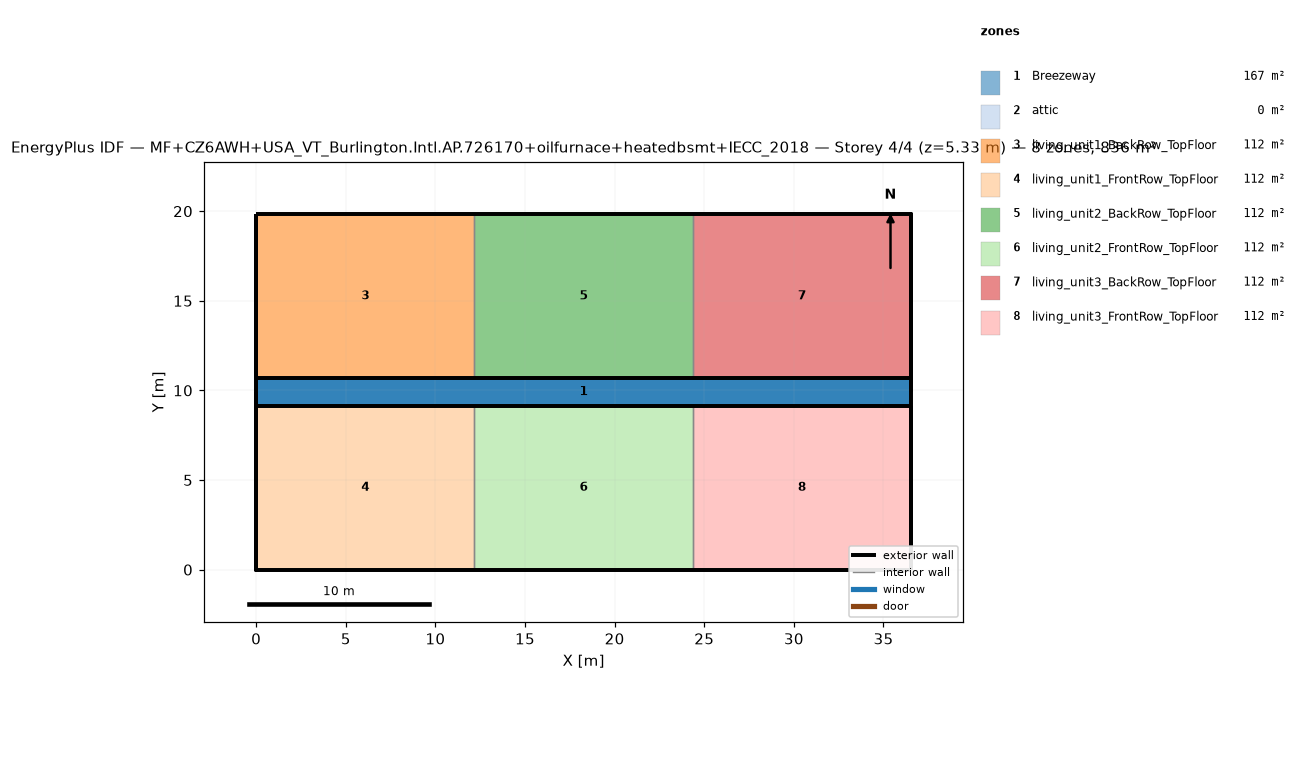
=== STOREY PLAN SPEC (per zone: floor XY polygon, exterior-wall plan segments, windows/doors) ===
zone 1: Breezeway  (167.0 m²)
  floor: (36.54, 9.16) (0.00, 9.16) (0.00, 10.68) (36.54, 10.68)
  floor: (36.54, 9.16) (0.00, 9.16) (0.00, 10.68) (36.54, 10.68)
  floor: (36.54, 9.16) (0.00, 9.16) (0.00, 10.68) (36.54, 10.68)
zone 2: attic  (0.0 m²)
  exterior wall: (36.54, 0.00) – (36.54, 19.84) – (36.54, 9.92)  [29.8 m]
  exterior wall: (0.00, 19.84) – (0.00, 0.00) – (0.00, 9.92)  [29.8 m]
zone 3: living_unit1_BackRow_TopFloor  (111.5 m²)
  floor: (12.18, 10.68) (0.00, 10.68) (0.00, 19.84) (12.18, 19.84)
  exterior wall: (12.18, 19.84) – (0.00, 19.84)  [12.2 m]
  exterior wall: (0.00, 19.84) – (0.00, 10.68)  [9.2 m]
  exterior wall: (0.00, 10.68) – (12.18, 10.68)  [12.2 m]
  interior walls: 1
zone 4: living_unit1_FrontRow_TopFloor  (111.5 m²)
  floor: (12.18, 0.00) (0.00, 0.00) (0.00, 9.16) (12.18, 9.16)
  exterior wall: (0.00, 0.00) – (12.18, 0.00)  [12.2 m]
  exterior wall: (0.00, 9.16) – (0.00, 0.00)  [9.2 m]
  exterior wall: (12.18, 9.16) – (0.00, 9.16)  [12.2 m]
  interior walls: 1
zone 5: living_unit2_BackRow_TopFloor  (111.5 m²)
  floor: (24.36, 10.68) (12.18, 10.68) (12.18, 19.84) (24.36, 19.84)
  exterior wall: (12.18, 10.68) – (24.36, 10.68)  [12.2 m]
  exterior wall: (24.36, 19.84) – (12.18, 19.84)  [12.2 m]
  interior walls: 2
zone 6: living_unit2_FrontRow_TopFloor  (111.5 m²)
  floor: (24.36, 0.00) (12.18, 0.00) (12.18, 9.16) (24.36, 9.16)
  exterior wall: (12.18, 0.00) – (24.36, 0.00)  [12.2 m]
  exterior wall: (24.36, 9.16) – (12.18, 9.16)  [12.2 m]
  interior walls: 2
zone 7: living_unit3_BackRow_TopFloor  (111.5 m²)
  floor: (36.54, 10.68) (24.36, 10.68) (24.36, 19.84) (36.54, 19.84)
  exterior wall: (36.54, 10.68) – (36.54, 19.84)  [9.2 m]
  exterior wall: (36.54, 19.84) – (24.36, 19.84)  [12.2 m]
  exterior wall: (24.36, 10.68) – (36.54, 10.68)  [12.2 m]
  interior walls: 1
zone 8: living_unit3_FrontRow_TopFloor  (111.5 m²)
  floor: (36.54, 0.00) (24.36, 0.00) (24.36, 9.16) (36.54, 9.16)
  exterior wall: (24.36, 0.00) – (36.54, 0.00)  [12.2 m]
  exterior wall: (36.54, 0.00) – (36.54, 9.16)  [9.2 m]
  exterior wall: (36.54, 9.16) – (24.36, 9.16)  [12.2 m]
  interior walls: 1

=== DERIVED (storey summary) ===
Building: MF+CZ6AWH+USA_VT_Burlington.Intl.AP.726170+oilfurnace+heatedbsmt+IECC_2018
Storey: 4 of 4  (floor level z = 5.33 m)
Storey gross floor area: 836.2 m²
Zones on this storey: 8
  - Breezeway: floor 167.0 m²
  - attic: floor 0.0 m²; exterior wall 59.5 m (81.9 m²); WWR 0.0%
  - living_unit1_BackRow_TopFloor: floor 111.5 m²; exterior wall 33.5 m (86.9 m²); WWR 0.0%
  - living_unit1_FrontRow_TopFloor: floor 111.5 m²; exterior wall 33.5 m (86.9 m²); WWR 0.0%
  - living_unit2_BackRow_TopFloor: floor 111.5 m²; exterior wall 24.4 m (63.1 m²); WWR 0.0%
  - living_unit2_FrontRow_TopFloor: floor 111.5 m²; exterior wall 24.4 m (63.1 m²); WWR 0.0%
  - living_unit3_BackRow_TopFloor: floor 111.5 m²; exterior wall 33.5 m (86.9 m²); WWR 0.0%
  - living_unit3_FrontRow_TopFloor: floor 111.5 m²; exterior wall 33.5 m (86.9 m²); WWR 0.0%
Zone adjacency (shared interzone walls):
  - living_unit1_BackRow_TopFloor ↔ living_unit2_BackRow_TopFloor
  - living_unit1_FrontRow_TopFloor ↔ living_unit2_FrontRow_TopFloor
  - living_unit2_BackRow_TopFloor ↔ living_unit3_BackRow_TopFloor
  - living_unit2_FrontRow_TopFloor ↔ living_unit3_FrontRow_TopFloor